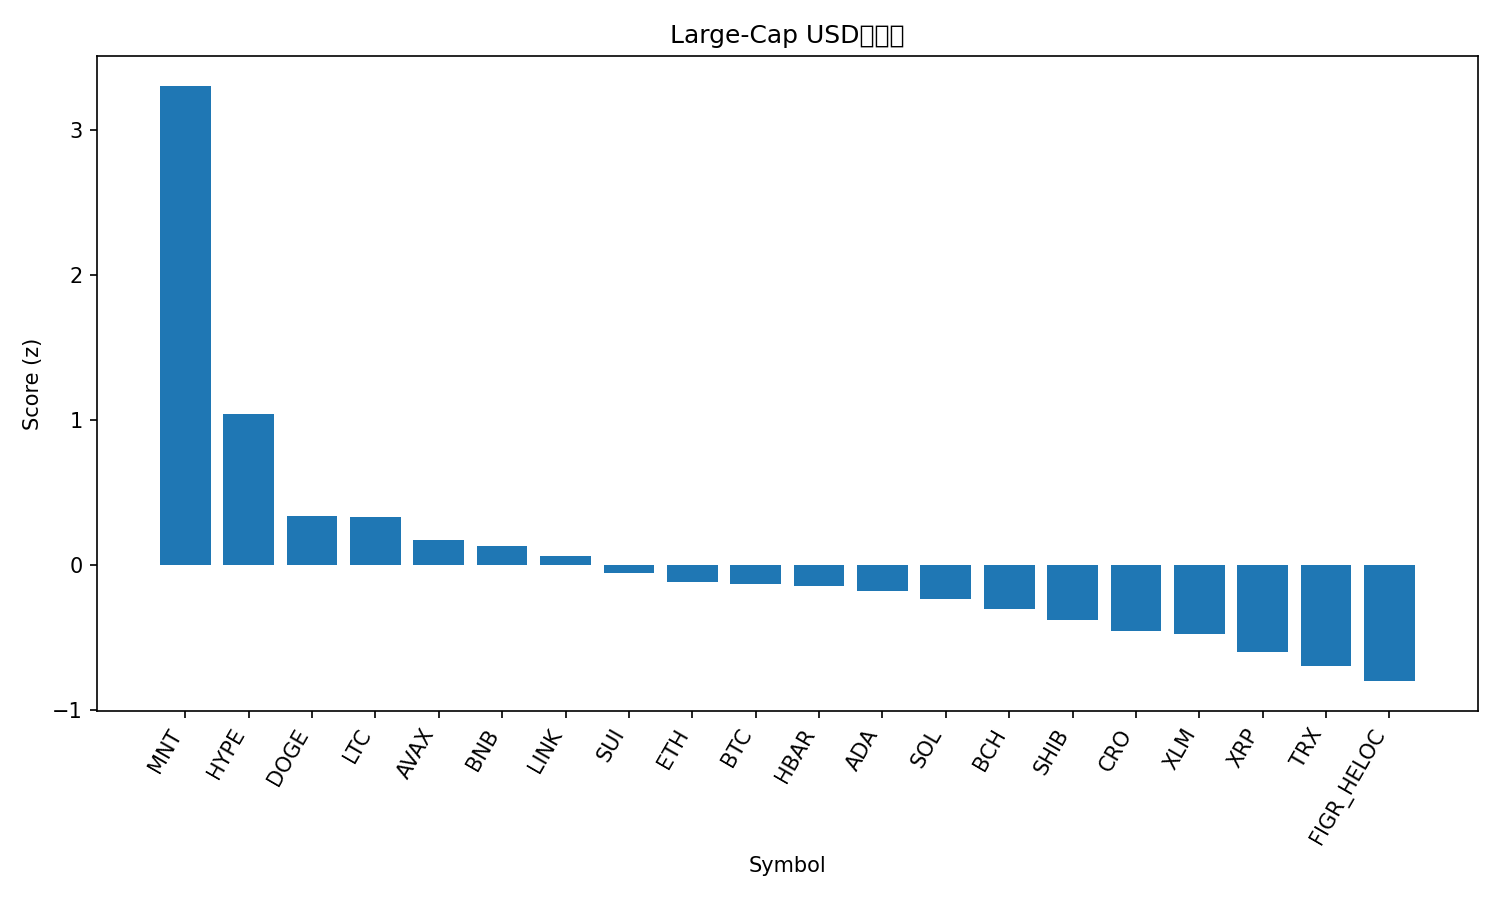

The file beside this chart, header and first rows:
rank, name, symbol, price, pct_1h, pct_24h, pct_7d, pct_1h_vs_btc, pct_24h_vs_btc, pct_7d_vs_btc, market_cap_rank, market_cap, volume_usd, score
1, Mantle, MNT, 2.56, 2.3, 9.653, 34.57, 1.799, 8.336, 29.71, 30, 8339731150, 541028167, 3.307
2, Hyperliquid, HYPE, 46.8, 1.92, 2.909, -0.874, 1.419, 1.592, -5.733, 19, 12670885628, 417420696, 1.04
3, Dogecoin, DOGE, 0.2571, 1.076, 1.835, 4.812, 0.5752, 0.5179, -0.04705, 8, 38886918142, 2968127945, 0.3374
4, Litecoin, LTC, 117.8, 1.146, 1.439, 5.601, 0.6458, 0.1217, 0.7415, 26, 8992843535, 516638997, 0.3302
5, Avalanche, AVAX, 28.74, 1.498, 0.4827, -5.965, 0.9974, -0.8344, -10.82, 21, 12134532362, 749423176, 0.1736
6, BNB, BNB, 1302, 0.3014, 1.239, 27.42, -0.199, -0.07774, 22.56, 3, 181418341924, 7301744385, 0.134
7, Chainlink, LINK, 22.27, 1.096, 0.8642, -0.4899, 0.5955, -0.4528, -5.349, 15, 15061889419, 822863584, 0.05951
8, Sui, SUI, 3.5, 1.06, 0.2727, 0.4326, 0.56, -1.044, -4.427, 18, 12660875343, 1015250176, -0.05576
9, Ethereum, ETH, 4494, 0.9032, -0.08456, 3.796, 0.4027, -1.402, -1.064, 2, 542445954235, 39654091788, -0.12
10, Bitcoin, BTC, 123193, 0.5004, 1.317, 4.859, 0.0, 0.0, 0.0, 1, 2452524162619, 65935973616, -0.1344
11, Hedera, HBAR, 0.2196, 1.047, 0.03751, -1.136, 0.5469, -1.28, -5.995, 25, 9299091208, 236513273, -0.1429
12, Cardano, ADA, 0.8284, 1.239, -0.9535, -1.083, 0.7383, -2.271, -5.942, 11, 30225356556, 1263869140, -0.1794
13, Solana, SOL, 223.6, 0.9059, -0.2406, 1.584, 0.4055, -1.558, -3.275, 6, 122160843390, 6944390514, -0.2315
14, Bitcoin Cash, BCH, 581.9, 0.6236, 0.766, -0.2583, 0.1232, -0.551, -5.118, 23, 11586216680, 180607843, -0.3066
15, Shiba Inu, SHIB, 1.228e-05, 0.8431, -0.5237, -0.1225, 0.3427, -1.841, -4.982, 33, 7233024735, 168993967, -0.3768
16, Cronos, CRO, 0.2002, 0.3042, 1.232, -0.003592, -0.1962, -0.0846, -4.863, 34, 6978331802, 47732527, -0.4538
17, Stellar, XLM, 0.3852, 0.8131, -0.8635, -0.9694, 0.3127, -2.18, -5.829, 20, 12317295059, 275910423, -0.4792
18, XRP, XRP, 2.88, 0.508, -0.21, -1.971, 0.007534, -1.527, -6.83, 5, 172701992684, 4992335342, -0.6004
19, TRON, TRX, 0.3381, 0.3212, -0.1192, -0.4844, -0.1792, -1.436, -5.344, 10, 32016909321, 668893438, -0.6983
20, Figure Heloc, FIGR_HELOC, 0.993, 0.408, -0.6293, -3.959, -0.09237, -1.946, -8.818, 17, 12832833351, 15471353, -0.8014
21, USDT0, USDT0, 1.0, 0.05651, 0.005451, 0.01324, -0.4439, -1.312, -4.846, 32, 7703264738, 570271088, -0.8624
